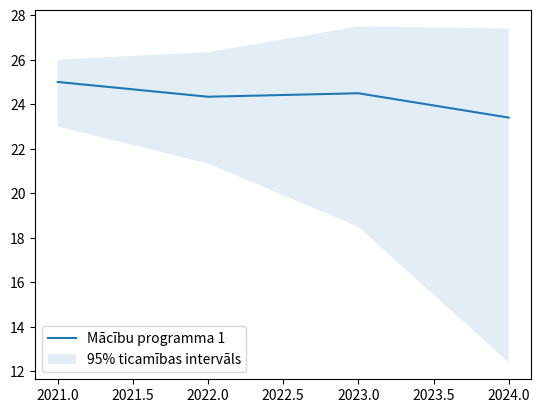

Reproduce this figure in Python.
import numpy as np
import matplotlib.pyplot as plt

np.random.seed(5)
N = 4
n_prog = 4
noise = np.random.normal(0, 2, (N, n_prog))
trend = np.clip(np.random.normal(0, 1, (n_prog, )), -np.inf, 0)# jo paarsvaraa katrai studiju programma nepieaugs
intercept = np.random.normal(30, 6, (n_prog, ))
noise[:, 1:] = np.clip(noise[:, 1:], -np.inf, 0) #

start_year = 2021

def plot_all_programs():
    labels = []
    handles = []
    for i in range(n_prog):
        years = start_year + np.arange(N)
        pupil_cnts = np.arange(N) * trend[i] + intercept[i] + noise[:, i]
        # line_up, = plt.plot([1, 2, 3], label='Line 2')
        # line_down, = plt.plot([3, 2, 1], label='Line 1')
        labels.append("Mācību programma " + str(i + 1))
        ln, = plt.plot(years, pupil_cnts, label=labels[-1])
        handles.append(ln)

    plt.legend(handles, labels)

    plt.show()

def plot_one_with_confidence_interval(i):
    years = start_year + np.arange(N)
    pupil_cnts = np.arange(N) * trend[i] + intercept[i] + noise[:, i]
    # plt.plot(years, pupil_cnts)
    # plt.show()
    fig, ax = plt.subplots()
    ax.plot(years, pupil_cnts, label="Mācību programma 1")
    c_lower = 2 + np.arange(N) ** 2
    c_upper = 1 + np.arange(N)
    ax.fill_between(years, (pupil_cnts - c_lower), (pupil_cnts + c_upper), alpha=.13, label="95% ticamības intervāls")
    handles, labels = ax.get_legend_handles_labels()
    ax.legend(handles, labels)
    plt.show()

# plot_all_programs()
plot_one_with_confidence_interval(0)
